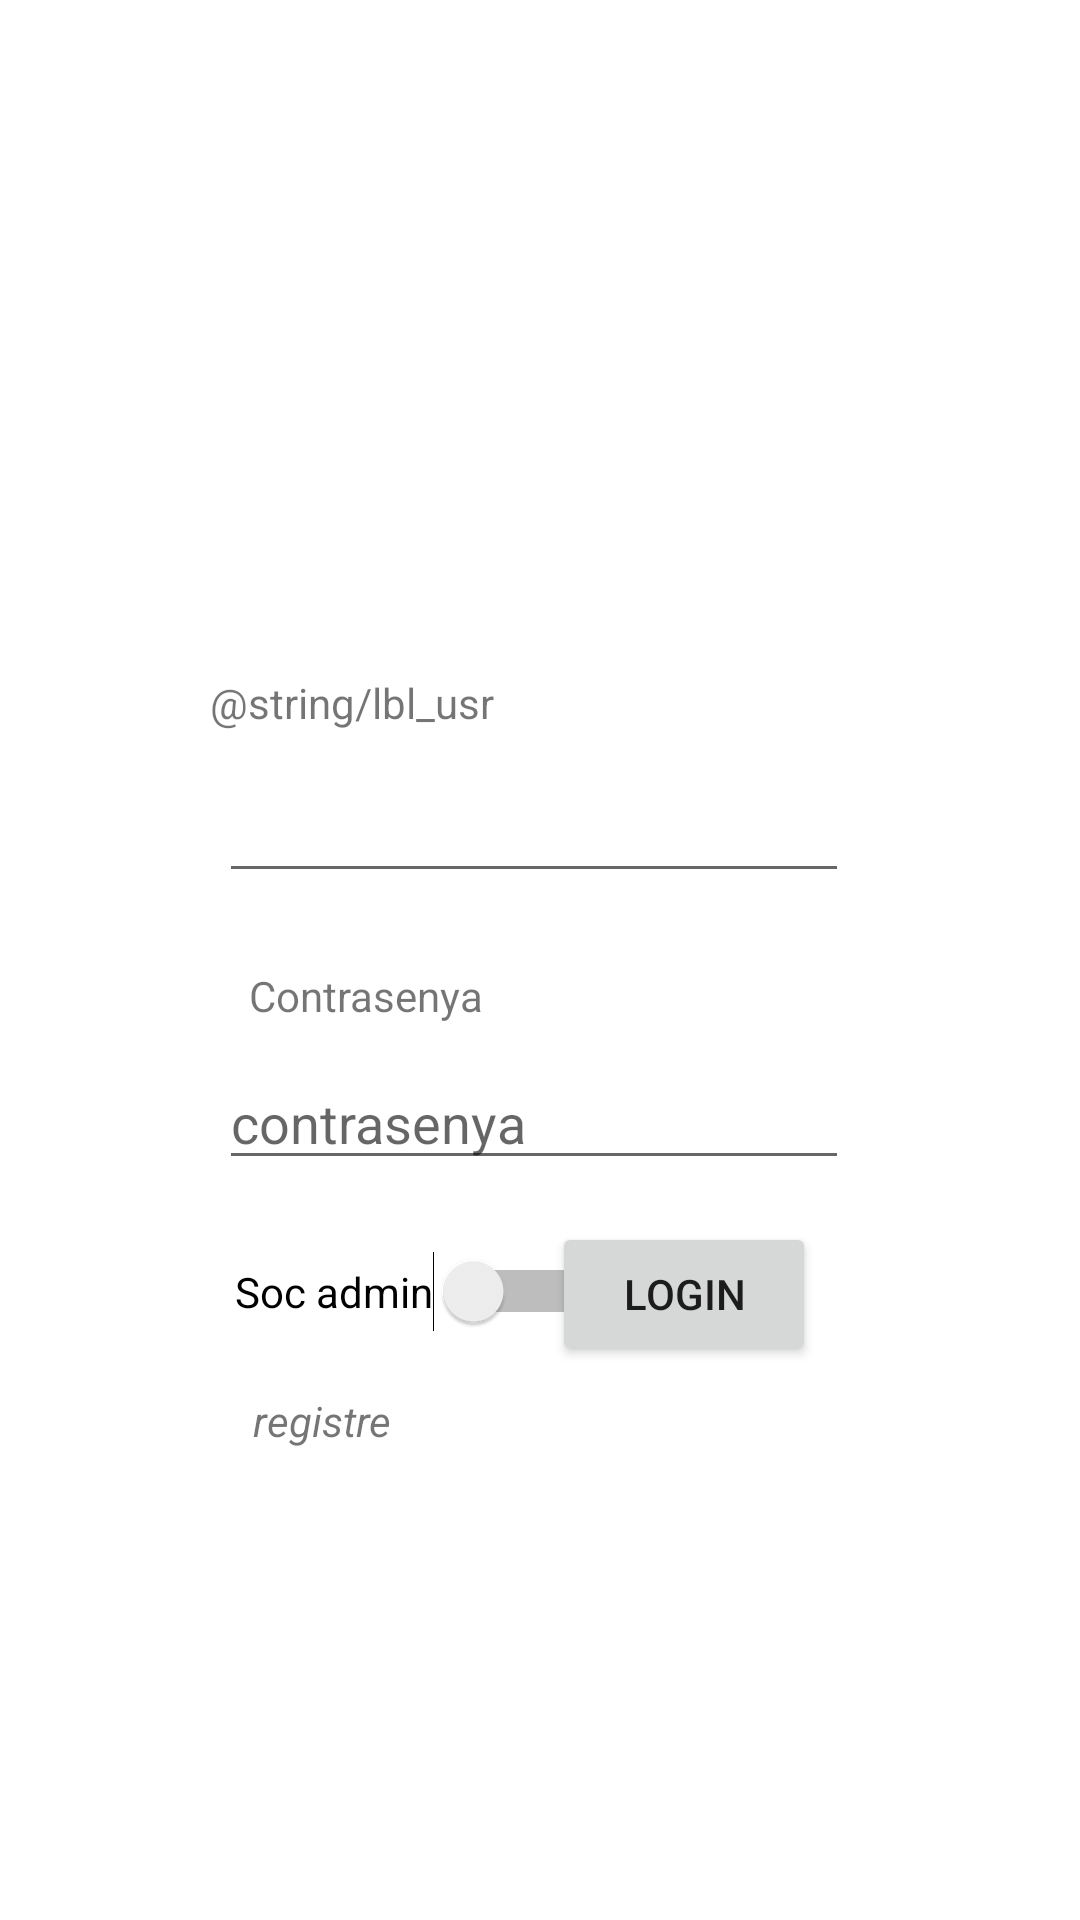

Write the Android layout XML for this screen, with the resource values it uses.
<!-- AndroidManifest.xml: application theme Theme.Kebook -->
<!-- res/layout/activity_main.xml -->
<?xml version="1.0" encoding="utf-8"?>
<androidx.constraintlayout.widget.ConstraintLayout xmlns:android="http://schemas.android.com/apk/res/android"
    xmlns:app="http://schemas.android.com/apk/res-auto"
    xmlns:tools="http://schemas.android.com/tools"
    android:layout_width="match_parent"
    android:layout_height="match_parent"
    tools:context=".MainActivity">

    <TextView
        android:id="@+id/textView2"
        android:layout_width="wrap_content"
        android:layout_height="wrap_content"
        android:text="@string/lbl_usr"
        app:layout_constraintBottom_toBottomOf="parent"
        app:layout_constraintHorizontal_bias="0.264"
        app:layout_constraintLeft_toLeftOf="parent"
        app:layout_constraintRight_toRightOf="parent"
        app:layout_constraintTop_toTopOf="parent"
        app:layout_constraintVertical_bias="0.362" />

    <EditText
        android:id="@+id/inputUser"
        android:layout_width="wrap_content"
        android:layout_height="wrap_content"
        android:ems="10"
        app:layout_constraintBottom_toBottomOf="parent"
        app:layout_constraintEnd_toEndOf="parent"
        app:layout_constraintHorizontal_bias="0.487"
        app:layout_constraintStart_toStartOf="parent"
        app:layout_constraintTop_toTopOf="parent"
        app:layout_constraintVertical_bias="0.428" />

    <TextView
        android:id="@+id/textView"
        android:layout_width="wrap_content"
        android:layout_height="wrap_content"
        android:text="@string/lbl_pwd"
        app:layout_constraintBottom_toBottomOf="parent"
        app:layout_constraintEnd_toEndOf="parent"
        app:layout_constraintHorizontal_bias="0.294"
        app:layout_constraintStart_toStartOf="parent"
        app:layout_constraintTop_toTopOf="parent"
        app:layout_constraintVertical_bias="0.519" />

    <EditText
        android:id="@+id/inputPassword"
        android:layout_width="wrap_content"
        android:layout_height="wrap_content"
        android:ems="10"
        android:hint="@string/input_pwd"
        android:inputType="textPassword"
        app:layout_constraintBottom_toBottomOf="parent"
        app:layout_constraintEnd_toEndOf="parent"
        app:layout_constraintHorizontal_bias="0.487"
        app:layout_constraintStart_toStartOf="parent"
        app:layout_constraintTop_toTopOf="parent"
        app:layout_constraintVertical_bias="0.588" />

    <Button
        android:id="@+id/buttonLogin"
        android:layout_width="wrap_content"
        android:layout_height="wrap_content"
        android:text="@string/btn_login"
        android:onClick="login"
        app:layout_constraintBottom_toBottomOf="parent"
        app:layout_constraintEnd_toEndOf="parent"
        app:layout_constraintHorizontal_bias="0.676"
        app:layout_constraintStart_toStartOf="parent"
        app:layout_constraintTop_toTopOf="parent"
        app:layout_constraintVertical_bias="0.688" />

    <Switch
        android:id="@+id/switchAdmin"
        android:layout_width="wrap_content"
        android:layout_height="wrap_content"
        android:text="@string/switchAdmin"
        app:layout_constraintBottom_toBottomOf="parent"
        app:layout_constraintEnd_toEndOf="parent"
        app:layout_constraintHorizontal_bias="0.327"
        app:layout_constraintStart_toStartOf="parent"
        app:layout_constraintTop_toTopOf="parent"
        app:layout_constraintVertical_bias="0.68" />

    <TextView
        android:id="@+id/textView4"
        android:layout_width="wrap_content"
        android:layout_height="wrap_content"
        android:text="@string/registre"
        android:textStyle="italic"
        android:onClick="registre"
        app:layout_constraintBottom_toBottomOf="parent"
        app:layout_constraintEnd_toEndOf="parent"
        app:layout_constraintHorizontal_bias="0.269"
        app:layout_constraintStart_toStartOf="parent"
        app:layout_constraintTop_toTopOf="parent"
        app:layout_constraintVertical_bias="0.747" />


</androidx.constraintlayout.widget.ConstraintLayout>
<!-- resources referenced by this layout -->
<resources>
  <string name="btn_login">login</string>
  <string name="input_pwd">contrasenya</string>
  <string name="lbl_pwd">Contrasenya</string>
  <string name="registre">registre</string>
  <string name="switchAdmin">Soc admin</string>
  <style name="Theme.Kebook" parent="Theme.MaterialComponents.DayNight.DarkActionBar">
          
          <item name="colorPrimary">@color/purple_500</item>
          <item name="colorPrimaryVariant">@color/purple_700</item>
          <item name="colorOnPrimary">@color/white</item>
          
          <item name="colorSecondary">@color/teal_200</item>
          <item name="colorSecondaryVariant">@color/teal_700</item>
          <item name="colorOnSecondary">@color/black</item>
          
          <item name="android:statusBarColor" tools:targetApi="l">?attr/colorPrimaryVariant</item>
          
      </style>
  <!-- not gathered from this repository: default colours our renderer supplied (Android Studio template values) -->
  <color name="purple_500">#FF6200EE</color>
  <color name="purple_700">#FF3700B3</color>
  <color name="teal_200">#FF03DAC5</color>
  <color name="teal_700">#FF018786</color>
  <color name="black">#FF000000</color>
  <color name="white">#FFFFFFFF</color>
</resources>
